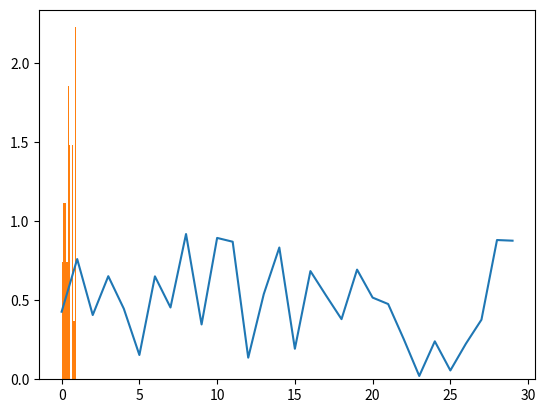
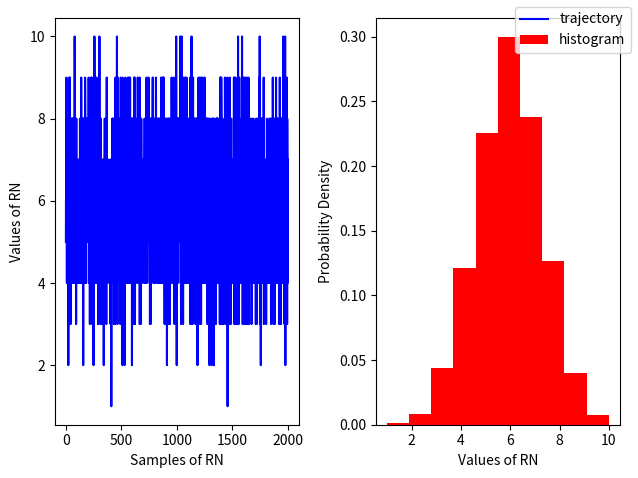
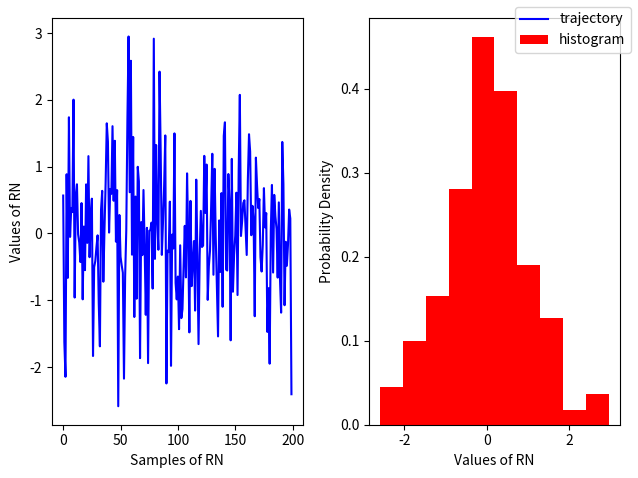

Write the Python code that produced these figures, in order. (Note: this script raises an exception after producing the figures.)
import numpy as np
import matplotlib.pyplot as plt

X = np.random.rand(30)

print(X)
plt.plot(X)

counts, edges = np.histogram(X, range=(0,1), bins=20)

print(counts, edges)

plt.hist(X, density=True)

r = np.random.binomial(n=10, p=0.6, size=2000) 

fig, ax = plt.subplots(ncols=2) 
ax[0].plot(r,  color='blue', label='trajectory')
ax[1].hist(r,  density=True, color='red',  label = 'histogram')


ax[0].set_xlabel('Samples of RN')
ax[0].set_ylabel('Values of RN')

ax[1].set_xlabel('Values of RN')
ax[1].set_ylabel('Probability Density')
fig.legend();
fig.tight_layout()

# For a standard normal with sigma=1, mu=0
r = np.random.randn(200)

fig, ax = plt.subplots(ncols=2) 
ax[0].plot(r,  color='blue', label='trajectory')
ax[1].hist(r,  density=True, color='red',  label = 'histogram')


ax[0].set_xlabel('Samples of RN')
ax[0].set_ylabel('Values of RN')

ax[1].set_xlabel('Values of RN')
ax[1].set_ylabel('Probability Density')
fig.legend();
fig.tight_layout()

from scipy.stats import binom, norm, poisson

dx = (xmax-xmin)/step

x = np.linspace(xmin, xmax, step)

px = norm.pdf(x)

print('normalization', np.sum(px*dx))

r = np.random.randn(100)

plt.hist(r,  density=True, label=f'Sampled mean={r.mean():.2f}, var={r.var():.2f}');


plt.plot(x, px,'k', label='Exact mean=0, var=1')

plt.legend(loc=2)
plt.ylabel('$p(x)$')
plt.xlabel('$x$')

import numpy as np
import matplotlib.pyplot as plt

# Number of trials and runs
N, runs = int(1e5), 30

# Store fractions of heads for each trial in each run
fractions = np.zeros((runs, N))

# Simulate coin tosses
for run in range(runs):
    # Generate coin tosses (0 for tails, 1 for heads)
    tosses = np.random.randint(2, size=N)
    # Calculate cumulative sum to get the number of heads up to each trial
    cum_heads = np.cumsum(tosses)
    # Calculate fraction of heads up to each trial
    fractions[run, :] = cum_heads / np.arange(1, N+1)

# Plotting
plt.figure(figsize=(14, 8))

# Plot all runs with low opacity
for run in range(runs):
    plt.plot(fractions[run, :], color='grey', alpha=0.3)

# Highlight first run
plt.semilogx(fractions[0, :], color='blue', linewidth=2, label='Highlighted Run')

# Expected value line
plt.axhline(y=0.5, color='red', linestyle='--', label='Expected Value (0.5)')
plt.xlabel('Number of Trials')
plt.ylabel('Fraction of Heads')
plt.title('Law of Large Numbers: Fraction of Heads in Coin Tossing')
plt.legend()

from scipy.stats import norm

# Number of coin tosses in each experiment, number of experiments
N, runs    = 100, 1000  

# Simulate coin tosses: num_experiments rows, num_tosses_per_experiment columns
tosses = np.random.randint(2, size=(N, runs))

# Calculate means of each experiment
M = np.mean(tosses, axis=0)

z = ( M-M.mean() ) / np.std(M)

# Plotting the distribution of sample means
plt.figure()
plt.hist(z, density=True, bins=30)
plt.title('Distribution of Sample Means of Coin Tosses')
plt.xlabel('Sample Mean')
plt.ylabel('Density')

zs = np.linspace(z.min(), z.max(), 1000)
plt.plot(zs, norm.pdf(zs),'k', label='mean=0, var=1')
plt.legend()